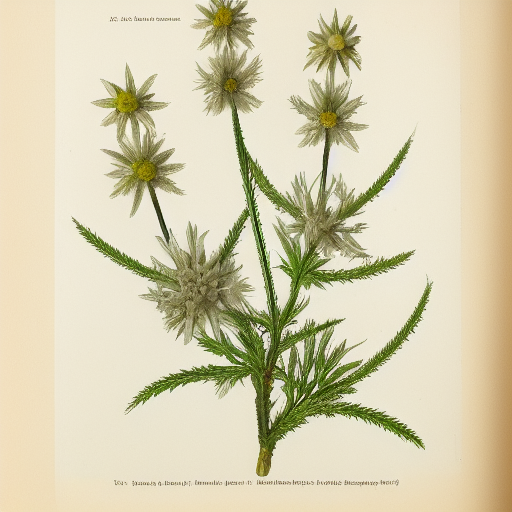
Generation parameters embedded in this image by AUTOMATIC1111 Stable Diffusion web UI or a fork of it (Forge, ...) (PNG 'parameters' text chunk):
illustration of an (edelweiss), herbarium, natural history
Steps: 20, Sampler: Euler a, CFG scale: 7, Seed: 2778389509, Size: 512x512, Model hash: a3d331ea, Batch size: 4, Batch pos: 2